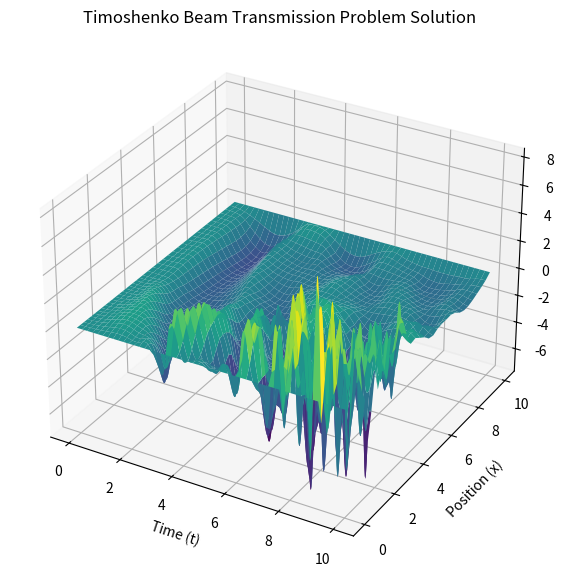
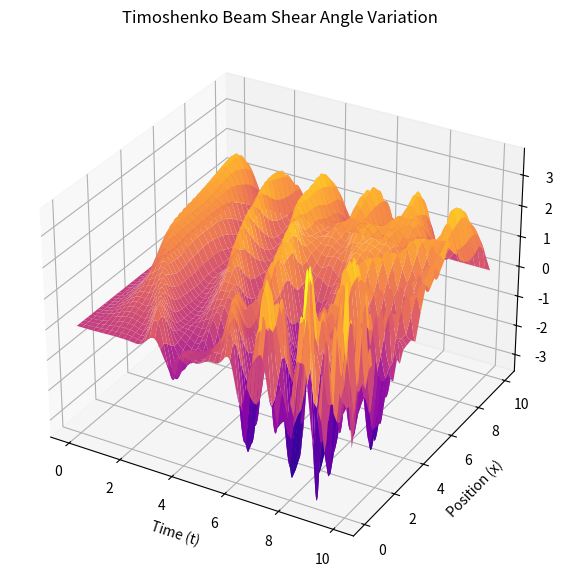

These charts were generated, in order, by the following Python code:
import numpy as np
import matplotlib.pyplot as plt
from mpl_toolkits.mplot3d import Axes3D

# Parameters
gamma, rho1, rho2, sigma1, sigma2 = 1, 1, 2, 2, 1
kappa1, kappa2, lambda1, lambda2 = 4, 1, 8, 4
L, L0 = 10, 4
mu, tau_delay = 0, 0

# Discretization
n1, n2, m = 20, 20, 500
h1, h2 = L0 / (n1 - 1), (L - L0) / (n2 - 1)
T = 10
tau = T / (m - 1)

# Grids
x1 = np.linspace(0, L0, n1)
x2 = np.linspace(L0, L, n2)
t = np.linspace(0, T, m)

# Initialize arrays
phi1, psi1 = np.zeros((n1, m)), np.zeros((n1, m))
phi2, psi2 = np.zeros((n2, m)), np.zeros((n2, m))

# Initial conditions (set to zero initially for simplicity)

# Functions
f1 = lambda phi, psi: 4 * (phi + psi) ** 3 - 2 * (phi + psi) + 2 * phi * psi ** 2
f2 = lambda phi, psi: 4 * (phi + psi) ** 3 - 2 * (phi + psi) + 2 * phi ** 2 * psi
g1, h1_fun = lambda x: np.sin(x), lambda x: x
g2, h2_fun = lambda x: np.cos(x), lambda x: x + 1

# Time
for n in range(1, m - 1):
    # Interior points
    for j in range(1, n1 - 1):
        phi1_xx = (phi1[j + 1, n] - 2 * phi1[j, n] + phi1[j - 1, n]) / h1 ** 2
        psi1_xx = (psi1[j + 1, n] - 2 * psi1[j, n] + psi1[j - 1, n]) / h1 ** 2
        phi1_xt = (phi1[j + 1, n] - phi1[j - 1, n]) / (2 * h1)

        phi1[j, n + 1] = (2 * phi1[j, n] - phi1[j, n - 1] + tau ** 2 / rho1 * (
                kappa1 * (phi1_xx + psi1_xx) - f1(phi1[j, n], psi1[j, n]) + g1(x1[j])))
        psi1[j, n + 1] = (2 * psi1[j, n] - psi1[j, n - 1] + tau ** 2 / sigma1 * (
                lambda1 * psi1_xx - kappa1 * (phi1_xt + psi1[j, n]) - f2(phi1[j, n], psi1[j, n]) + h1_fun(x1[j])))

    # Boundary conditions at x=0 for phi1 and psi1
    phi1[0, n + 1] = 0
    psi1[0, n + 1] = (lambda1 * psi1[1, n + 1] / h1) / (lambda1 / h1 + gamma / tau)

    # Interior points for phi2, psi2
    for j in range(1, n2 - 1):
        phi2_xx = (phi2[j + 1, n] - 2 * phi2[j, n] + phi2[j - 1, n]) / h2 ** 2
        psi2_xx = (psi2[j + 1, n] - 2 * psi2[j, n] + psi2[j - 1, n]) / h2 ** 2
        phi2_xt = (phi2[j + 1, n] - phi2[j - 1, n]) / (2 * h2)

        phi2[j, n + 1] = (2 * phi2[j, n] - phi2[j, n - 1] + tau ** 2 / rho2 * (
                kappa2 * (phi2_xx + psi2_xx) - f1(phi2[j, n], psi2[j, n]) + g2(x2[j])))
        psi2[j, n + 1] = (2 * psi2[j, n] - psi2[j, n - 1] + tau ** 2 / sigma2 * (
                lambda2 * psi2_xx - kappa2 * (phi2_xt + psi2[j, n]) - f2(phi2[j, n], psi2[j, n]) + h2_fun(x2[j])))

    # Boundary conditions at x=L for phi2, psi2[0]
    phi2[-1, n + 1] = 0
    psi2[0, n + 1] = 0

    # Transmission conditions at x=L0
    phi1[-1, n + 1] = phi2[0, n + 1] = (phi1[-2, n + 1] + phi2[1, n + 1]) / 2
    psi1[-1, n + 1] = psi2[0, n + 1] = (psi1[-2, n + 1] + psi2[1, n + 1]) / 2

# Visualization
X = np.concatenate((x1, x2))
PHI = np.vstack((phi1, phi2))
PSI = np.vstack((psi1, psi2))

fig = plt.figure(figsize=(10, 7))
ax = fig.add_subplot(111, projection='3d')
T_mesh, X_mesh = np.meshgrid(t, X)
ax.plot_surface(T_mesh, X_mesh, PHI, cmap='viridis')
ax.set_xlabel('Time (t)')
ax.set_ylabel('Position (x)')
ax.set_zlabel('Displacement (phi)')
plt.title('Timoshenko Beam Transmission Problem Solution')
plt.show()

fig = plt.figure(figsize=(10, 7))
ax = fig.add_subplot(111, projection='3d')
T_mesh, X_mesh = np.meshgrid(t, X)
ax.plot_surface(T_mesh, X_mesh, PSI, cmap='plasma')
ax.set_xlabel('Time (t)')
ax.set_ylabel('Position (x)')
ax.set_zlabel('Shear angle (psi)')
plt.title('Timoshenko Beam Shear Angle Variation')
plt.show()